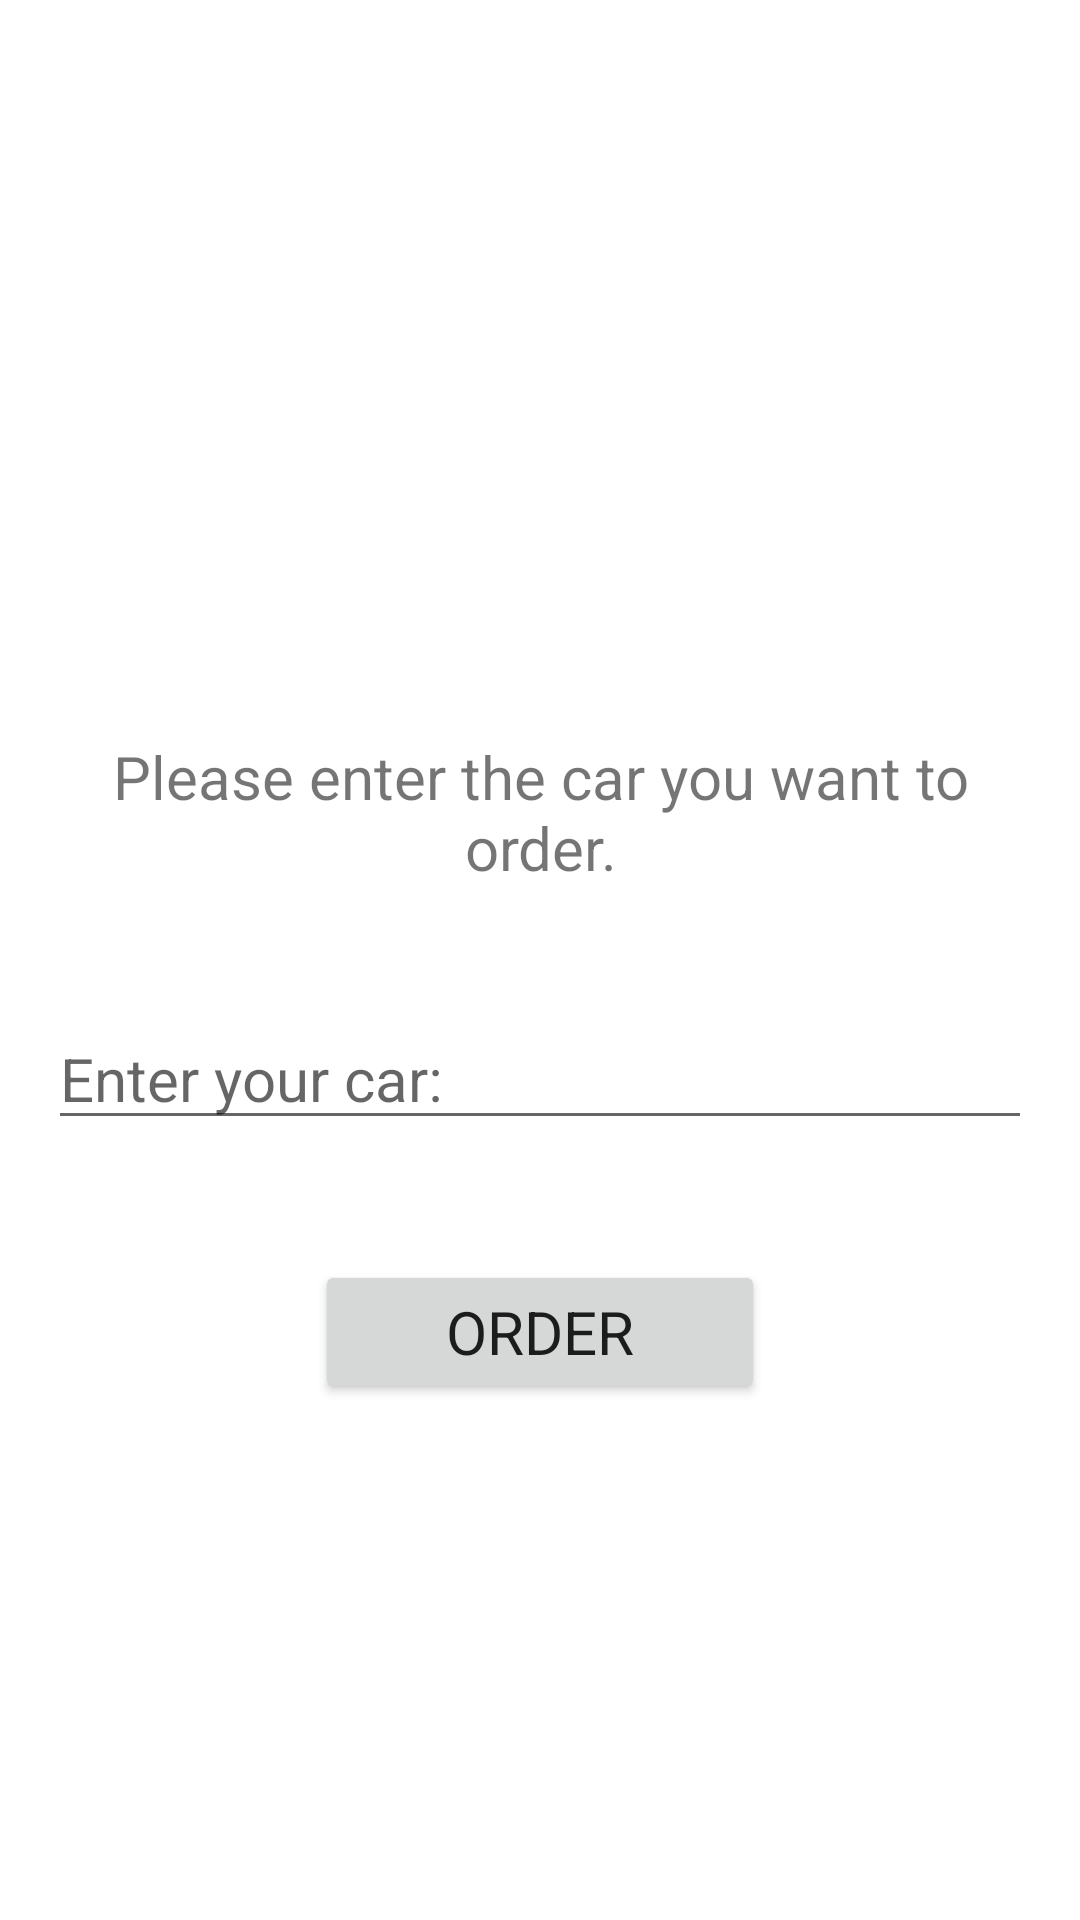

Reconstruct the res/layout file that produces this screen, plus the resources it refers to.
<!-- AndroidManifest.xml: application theme Theme.CarOrderer -->
<!-- res/layout/activity_car_choice.xml -->
<?xml version="1.0" encoding="utf-8"?>
<LinearLayout xmlns:android="http://schemas.android.com/apk/res/android"
    xmlns:app="http://schemas.android.com/apk/res-auto"
    xmlns:tools="http://schemas.android.com/tools"
    android:layout_width="match_parent"
    android:layout_height="match_parent"
    android:padding="16dp"
    android:orientation="vertical"
    tools:context=".CarChoiceActivity"
    android:gravity="center" >

    <TextView
        android:id="@+id/name"
        android:layout_width="match_parent"
        android:layout_height="wrap_content"
        android:gravity="center"
        android:textSize="25sp"
        android:textColor="@color/red"
        app:fontFamily="@font/roboto_bold" />

    <TextView
        android:id="@+id/choose"
        android:layout_width="match_parent"
        android:layout_height="wrap_content"
        android:layout_marginTop="40dp"
        android:gravity="center"
        android:text="@string/choose"
        android:textSize="20sp"
        app:fontFamily="@font/roboto" />

    <EditText
        android:id="@+id/car"
        android:layout_width="match_parent"
        android:layout_height="wrap_content"
        android:layout_gravity="center"
        android:layout_marginTop="40dp"
        android:textSize="20dp"
        android:hint="@string/car"
        app:fontFamily="@font/roboto" />

    <Button
        android:id="@+id/order"
        android:layout_width="150dp"
        android:layout_height="wrap_content"
        android:layout_gravity="center"
        android:layout_marginTop="40dp"
        android:textSize="20sp"
        android:text="@string/order"
        android:onClick="onSendMessage"
        app:fontFamily="@font/roboto_bold" />
</LinearLayout>
<!-- resources referenced by this layout -->
<resources>
  <color name="red">#ED213A</color>
  <string name="car">Enter your car: </string>
  <string name="choose">Please enter the car you want to order.</string>
  <string name="order">Order</string>
  <style name="Theme.CarOrderer" parent="Theme.MaterialComponents.DayNight.DarkActionBar">
          
          <item name="colorPrimary">@color/red</item>
          <item name="colorPrimaryVariant">@color/dark_red</item>
          <item name="colorOnPrimary">@color/white</item>
          
          <item name="colorSecondary">@color/red</item>
          <item name="colorSecondaryVariant">@color/dark_red</item>
          <item name="colorOnSecondary">@color/black</item>
          
          <item name="android:statusBarColor" tools:targetApi="l">?attr/colorPrimaryVariant</item>
          
      </style>
  <color name="dark_red">#93291E</color>
  <color name="white">#FFFFFFFF</color>
  <color name="black">#FF000000</color>
</resources>
